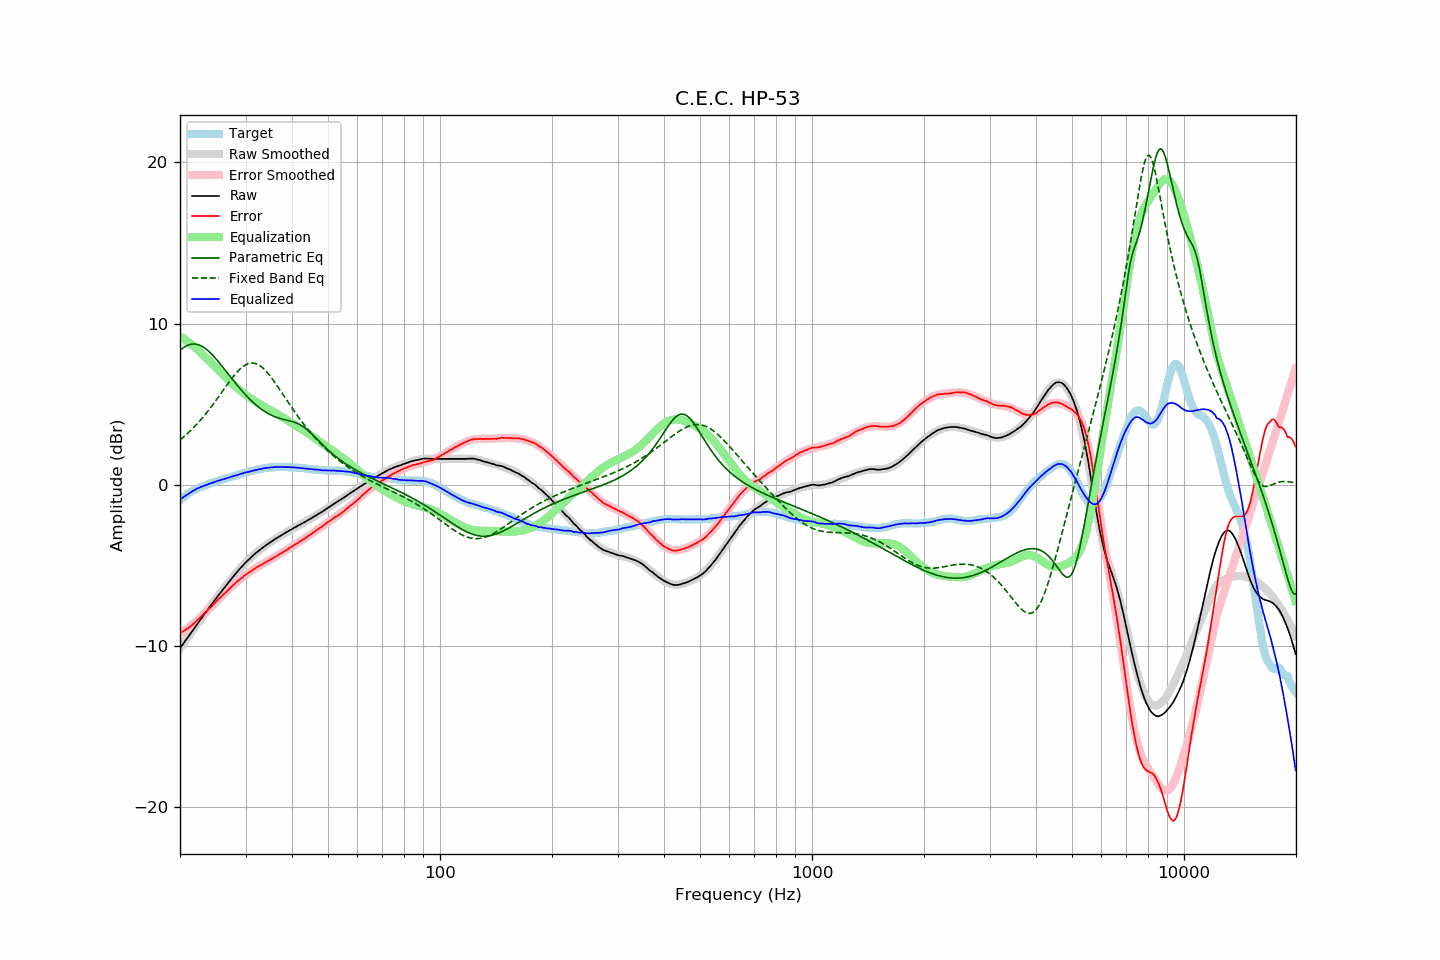

Source data for this figure (header and first rows):
frequency, raw, error, smoothed, error_smoothed, equalization, parametric_eq, fixed_band_eq, equalized_raw, equalized_smoothed, target
20.00, -10.13, -9.19, -10.14, -9.21, 9.21, 8.33, 2.78, -0.92, -0.92, -0.95
20.20, -9.99, -9.14, -9.99, -9.15, 9.15, 8.42, 2.87, -0.84, -0.84, -0.86
20.40, -9.85, -9.08, -9.85, -9.08, 9.08, 8.49, 2.95, -0.77, -0.77, -0.77
20.61, -9.71, -9.01, -9.71, -9.01, 9.01, 8.56, 3.03, -0.70, -0.70, -0.71
20.81, -9.57, -8.96, -9.57, -8.94, 8.94, 8.61, 3.12, -0.63, -0.63, -0.61
21.02, -9.43, -8.90, -9.43, -8.87, 8.87, 8.66, 3.21, -0.56, -0.56, -0.54
21.23, -9.29, -8.82, -9.29, -8.79, 8.79, 8.69, 3.31, -0.50, -0.50, -0.48
21.44, -9.15, -8.73, -9.15, -8.71, 8.71, 8.72, 3.40, -0.44, -0.44, -0.42
21.66, -9.01, -8.65, -9.01, -8.63, 8.63, 8.73, 3.50, -0.38, -0.38, -0.37
21.87, -8.87, -8.55, -8.87, -8.55, 8.55, 8.73, 3.60, -0.32, -0.32, -0.31
22.09, -8.73, -8.46, -8.73, -8.46, 8.46, 8.72, 3.71, -0.27, -0.27, -0.27
22.31, -8.59, -8.37, -8.59, -8.38, 8.38, 8.70, 3.82, -0.21, -0.22, -0.22
22.54, -8.45, -8.28, -8.46, -8.28, 8.28, 8.67, 3.93, -0.17, -0.17, -0.18
22.76, -8.32, -8.19, -8.32, -8.19, 8.19, 8.62, 4.04, -0.14, -0.13, -0.14
22.99, -8.18, -8.08, -8.18, -8.09, 8.09, 8.57, 4.16, -0.09, -0.09, -0.11
23.22, -8.04, -7.98, -8.04, -7.99, 7.99, 8.51, 4.28, -0.05, -0.05, -0.07
23.45, -7.91, -7.89, -7.91, -7.89, 7.89, 8.44, 4.40, -0.02, -0.02, -0.03
23.69, -7.77, -7.79, -7.77, -7.79, 7.79, 8.36, 4.52, 0.02, 0.02, 0.01
23.92, -7.63, -7.68, -7.64, -7.69, 7.69, 8.27, 4.65, 0.06, 0.05, 0.05
24.16, -7.50, -7.61, -7.50, -7.59, 7.59, 8.17, 4.78, 0.09, 0.09, 0.10
24.40, -7.37, -7.50, -7.37, -7.49, 7.49, 8.07, 4.91, 0.12, 0.12, 0.13
24.65, -7.23, -7.39, -7.23, -7.39, 7.39, 7.97, 5.05, 0.16, 0.16, 0.15
24.89, -7.10, -7.28, -7.10, -7.29, 7.29, 7.86, 5.18, 0.19, 0.19, 0.19
25.14, -6.97, -7.19, -6.97, -7.20, 7.20, 7.74, 5.32, 0.23, 0.22, 0.22
25.39, -6.84, -7.09, -6.84, -7.10, 7.10, 7.62, 5.46, 0.26, 0.26, 0.26
25.65, -6.71, -7.01, -6.71, -7.00, 7.00, 7.50, 5.60, 0.29, 0.29, 0.29
25.91, -6.58, -6.90, -6.58, -6.90, 6.90, 7.38, 5.74, 0.32, 0.32, 0.31
26.16, -6.45, -6.79, -6.45, -6.80, 6.80, 7.25, 5.88, 0.35, 0.35, 0.34
26.43, -6.32, -6.71, -6.32, -6.70, 6.70, 7.12, 6.02, 0.38, 0.38, 0.38
26.69, -6.20, -6.62, -6.20, -6.61, 6.61, 7.00, 6.16, 0.41, 0.41, 0.41
26.96, -6.07, -6.52, -6.07, -6.51, 6.51, 6.87, 6.30, 0.44, 0.44, 0.44
27.23, -5.95, -6.43, -5.95, -6.42, 6.42, 6.74, 6.44, 0.47, 0.47, 0.47
27.50, -5.82, -6.33, -5.82, -6.33, 6.33, 6.61, 6.57, 0.50, 0.50, 0.50
27.77, -5.70, -6.22, -5.70, -6.23, 6.23, 6.49, 6.70, 0.53, 0.53, 0.52
28.05, -5.58, -6.15, -5.58, -6.14, 6.14, 6.37, 6.82, 0.56, 0.56, 0.56
28.33, -5.46, -6.05, -5.46, -6.05, 6.05, 6.24, 6.94, 0.59, 0.59, 0.58
28.62, -5.35, -5.97, -5.35, -5.97, 5.97, 6.12, 7.04, 0.61, 0.62, 0.61
28.90, -5.23, -5.89, -5.23, -5.88, 5.88, 6.00, 7.15, 0.65, 0.65, 0.65
29.19, -5.12, -5.80, -5.12, -5.80, 5.80, 5.89, 7.24, 0.68, 0.68, 0.67
29.48, -5.01, -5.74, -5.01, -5.72, 5.72, 5.77, 7.32, 0.71, 0.71, 0.72
29.78, -4.89, -5.63, -4.91, -5.64, 5.64, 5.66, 7.39, 0.75, 0.74, 0.73
30.08, -4.79, -5.56, -4.80, -5.57, 5.57, 5.56, 7.45, 0.77, 0.76, 0.76
30.38, -4.70, -5.50, -4.70, -5.49, 5.49, 5.45, 7.50, 0.79, 0.79, 0.79
30.68, -4.61, -5.44, -4.61, -5.43, 5.43, 5.35, 7.53, 0.81, 0.82, 0.82
30.99, -4.51, -5.36, -4.51, -5.36, 5.36, 5.25, 7.55, 0.85, 0.85, 0.84
31.30, -4.42, -5.29, -4.42, -5.29, 5.29, 5.16, 7.55, 0.87, 0.87, 0.86
31.61, -4.33, -5.23, -4.33, -5.23, 5.23, 5.06, 7.54, 0.90, 0.89, 0.89
31.93, -4.24, -5.16, -4.25, -5.17, 5.17, 4.98, 7.52, 0.92, 0.92, 0.91
32.24, -4.16, -5.10, -4.16, -5.10, 5.10, 4.89, 7.48, 0.94, 0.94, 0.93
32.57, -4.08, -5.05, -4.08, -5.05, 5.05, 4.81, 7.43, 0.96, 0.96, 0.96
32.89, -4.01, -5.00, -4.00, -4.99, 4.99, 4.73, 7.37, 0.98, 0.98, 0.98
33.22, -3.93, -4.94, -3.93, -4.93, 4.93, 4.66, 7.29, 1.00, 1.00, 1.00
33.55, -3.85, -4.88, -3.85, -4.87, 4.87, 4.59, 7.20, 1.02, 1.02, 1.02
33.89, -3.78, -4.82, -3.78, -4.82, 4.82, 4.53, 7.10, 1.03, 1.04, 1.03
34.23, -3.70, -4.76, -3.71, -4.76, 4.76, 4.47, 6.99, 1.06, 1.05, 1.05
34.57, -3.64, -4.71, -3.64, -4.70, 4.70, 4.41, 6.88, 1.06, 1.06, 1.06
34.92, -3.57, -4.65, -3.57, -4.65, 4.65, 4.36, 6.75, 1.07, 1.07, 1.07
35.27, -3.50, -4.60, -3.51, -4.59, 4.59, 4.31, 6.62, 1.09, 1.08, 1.09
35.62, -3.44, -4.53, -3.44, -4.53, 4.53, 4.26, 6.49, 1.09, 1.09, 1.08
35.97, -3.37, -4.47, -3.38, -4.47, 4.47, 4.22, 6.35, 1.10, 1.10, 1.09
... 635 more rows
